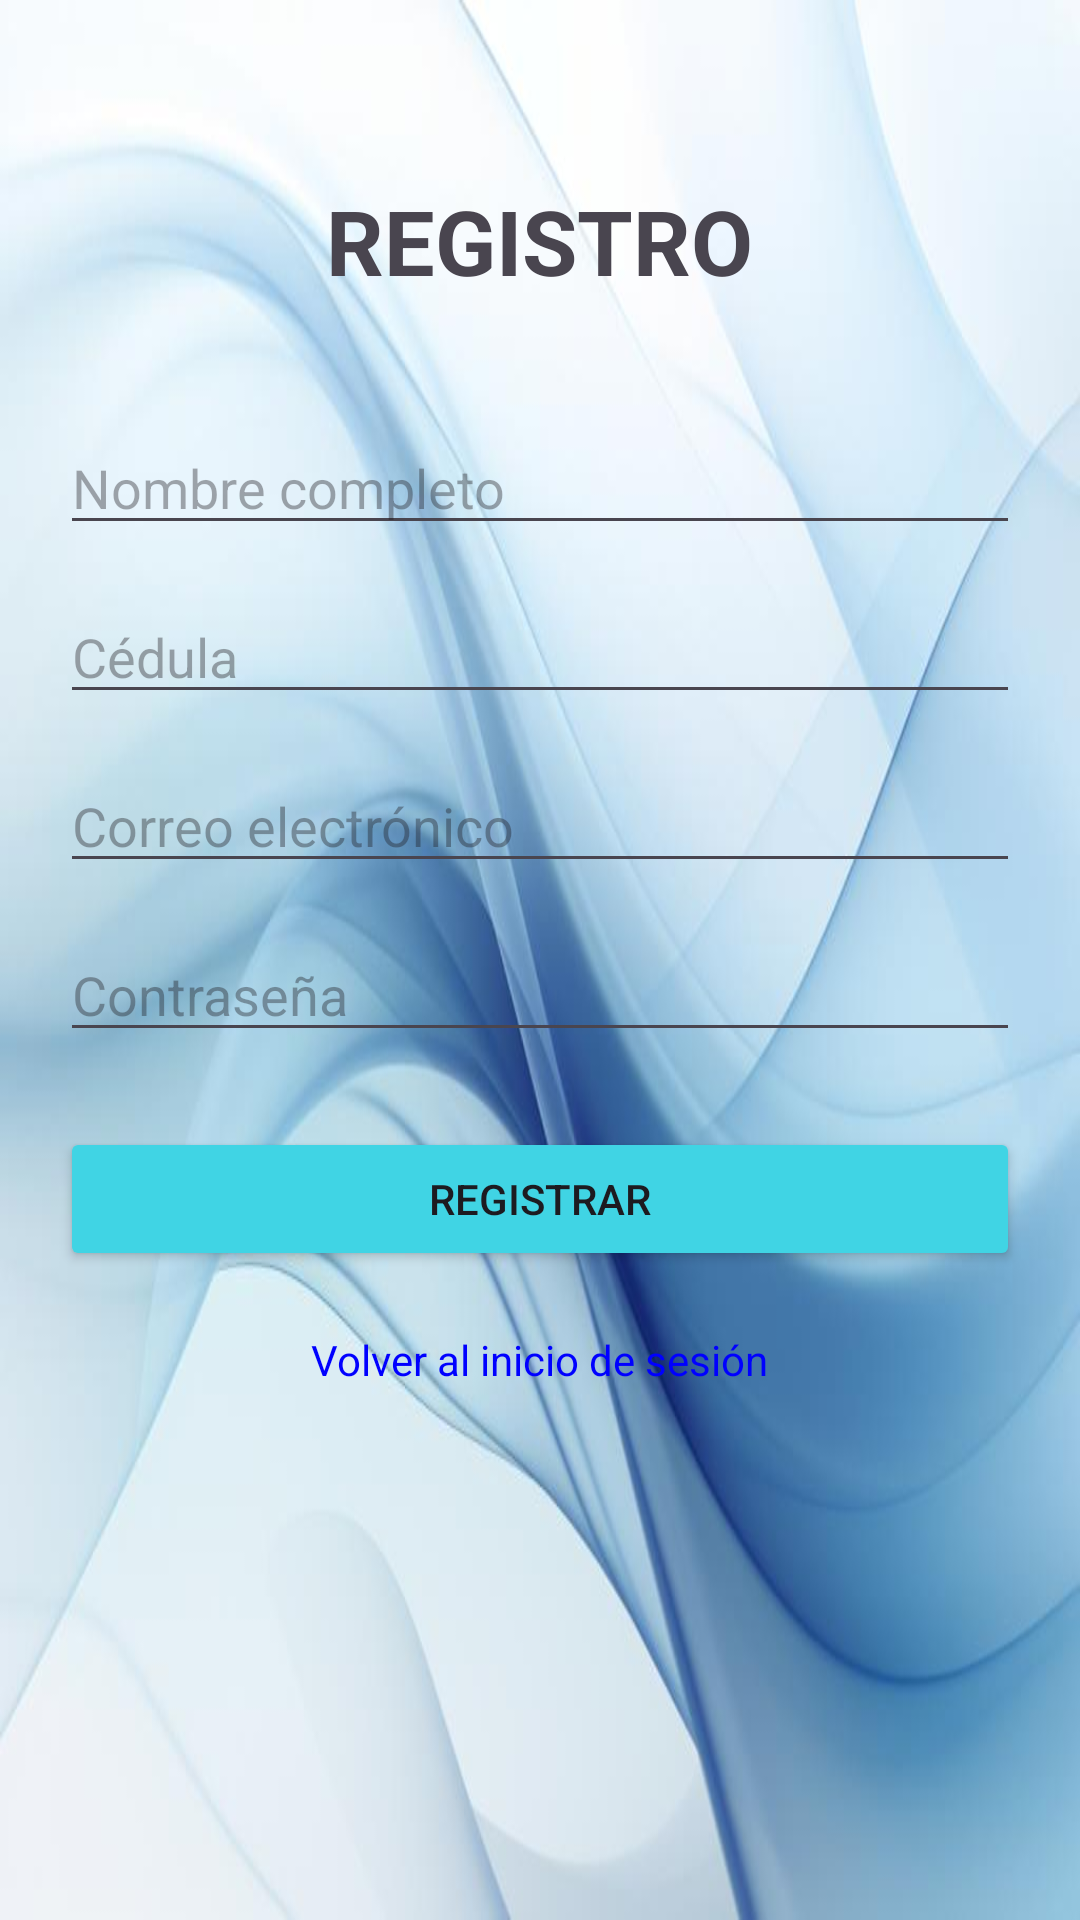

Here is an Android app screen rendered from its layout file. Give the layout XML and the strings, colors and styles it references.
<!-- AndroidManifest.xml: application theme Theme.SiraeAndroid -->
<!-- res/layout/activity_registro.xml -->
<?xml version="1.0" encoding="utf-8"?>
<RelativeLayout xmlns:android="http://schemas.android.com/apk/res/android"
    android:layout_width="match_parent"
    android:layout_height="match_parent"
    android:padding="20dp"
    android:background="@drawable/fondoazul"
    >


    <TextView
        android:id="@+id/txtTitulo"
        android:layout_width="wrap_content"
        android:layout_height="wrap_content"
        android:text="REGISTRO"
        android:textSize="30sp"
        android:textStyle="bold"
        android:layout_centerHorizontal="true"
        android:layout_marginTop="40dp"/>

    <EditText
        android:id="@+id/etNombre"
        android:layout_width="match_parent"
        android:layout_height="wrap_content"
        android:hint="Nombre completo"
        android:layout_below="@id/txtTitulo"
        android:layout_marginTop="40dp"/>

    <EditText
        android:id="@+id/etCedula"
        android:layout_width="match_parent"
        android:layout_height="wrap_content"
        android:hint="Cédula"
        android:inputType="number"
        android:layout_below="@id/etNombre"
        android:layout_marginTop="15dp"/>

    <EditText
        android:id="@+id/etCorreo"
        android:layout_width="match_parent"
        android:layout_height="wrap_content"
        android:hint="Correo electrónico"
        android:inputType="textEmailAddress"
        android:layout_below="@id/etCedula"
        android:layout_marginTop="15dp"/>

    <EditText
        android:id="@+id/etContrasena"
        android:layout_width="match_parent"
        android:layout_height="wrap_content"
        android:hint="Contraseña"
        android:inputType="textPassword"
        android:layout_below="@id/etCorreo"
        android:layout_marginTop="15dp"/>

    <Button
        android:id="@+id/btnRegistrar"
        android:layout_width="match_parent"
        android:layout_height="wrap_content"
        android:backgroundTint="#40D4E4"
        android:text="Registrar"
        android:layout_below="@id/etContrasena"
        android:layout_marginTop="25dp"/>

    <TextView
        android:id="@+id/txtVolver"
        android:layout_width="wrap_content"
        android:layout_height="wrap_content"
        android:text="Volver al inicio de sesión"
        android:textColor="#0000FF"
        android:layout_below="@id/btnRegistrar"
        android:layout_centerHorizontal="true"
        android:layout_marginTop="20dp"/>

</RelativeLayout>
<!-- resources referenced by this layout -->
<resources>
  <!-- drawable fondoazul: jpeg bitmap (drawable, 28852 bytes) -->
  <style name="Theme.SiraeAndroid" parent="Base.Theme.SiraeAndroid" />
  <style name="Base.Theme.SiraeAndroid" parent="Theme.Material3.DayNight.NoActionBar">
          
          
      </style>
</resources>
